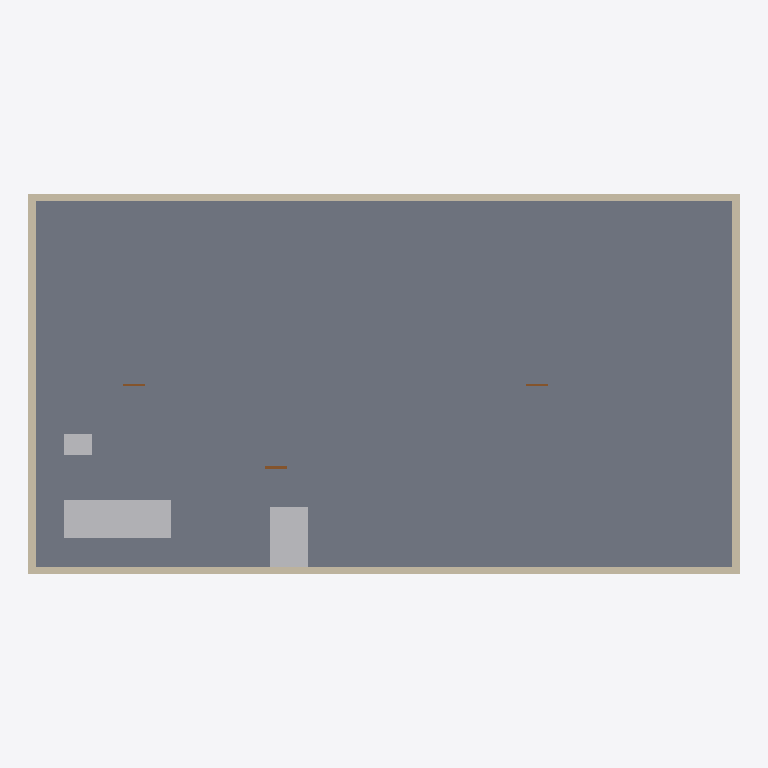
Plan cut of the same IFC building model at storey 'Kjeller (U1)' (level -3.20 m, cut at -1.80 m), seen from above with north up, elements coloured by IFC class: 4 walls (beige), 3 other elements (light grey), 3 doors (brown), 1 slab (grey). Cut surfaces are drawn darker.
Extent 30.0 m × 16.1 m × 14.2 m (x, y, z). Storeys (4): Kjeller (U1) at -3.20 m; 1. etasje at 0.00 m; 2. etasje at 3.60 m; 3. etasje at 7.20 m. Elements (82): 36 IfcWindow, 16 IfcWall, 12 IfcAirTerminal, 11 IfcDoor, 4 IfcSlab, 2 IfcUnitaryEquipment, 1 IfcTransportElement.

HEADER;
FILE_DESCRIPTION(('ViewDefinition [CoordinationView]'),'2;1');
FILE_NAME('','2026-10-09T12:36:22',(''),(''),'IfcOpenShell 0.9.0alpha0-8c614fa','IfcOpenShell 0.9.0alpha0-8c614fa','');
FILE_SCHEMA(('IFC4'));
ENDSEC;
DATA;
#1=IFCPROJECT('2GTk1im0T8MOepoYtcNyjP',$,'Sagbruket kontorpark',$,$,$,$,(#10),#5);
#12=IFCSITE('3fs7hPVOr3Yfe1jY9qpWK1',$,'Sagbruksveien 4',$,$,$,$,$,$,$,$,$,$,$);
#13=IFCBUILDING('2AhoumUaL6Jfdndza43IBi',$,'Hovedbygg',$,$,$,$,$,$,$,$,$);
#16=IFCBUILDINGSTOREY('1tc5P6xF1A6xlOeI3UQ4$t',$,'Kjeller (U1)',$,$,#22,$,$,$,-3.2);
#350=IFCBUILDINGSTOREY('1WxWD6PQ5EvAEoekQYnN6q',$,'1. etasje',$,$,#355,$,$,$,0.0);
#1058=IFCBUILDINGSTOREY('0JTmwwrvP8EREGqvdYkqe6',$,'2. etasje',$,$,#1063,$,$,$,3.6);
#1766=IFCBUILDINGSTOREY('2O6ObP061FkgSOjysf5Uuf',$,'3. etasje',$,$,#1771,$,$,$,7.2);
#23=IFCSLAB('0eJsm1o4f3X95cyxpivCFL',$,'Dekke Kjeller (U1)',$,$,#344,#39,$,.FLOOR.);
#44=IFCWALL('0YndR__Ab69BnkUDBTA0r3',$,'Yttervegg 1',$,$,#329,#60,$,.STANDARD.);
#65=IFCWALL('25tvrA5t1FGA66hllDbZJQ',$,'Yttervegg 2',$,$,#309,#81,$,.STANDARD.);
#252=IFCUNITARYEQUIPMENT('16Osq1zrz1wwinbHyvAfw3',$,'Ventilasjonsaggregat VA01',$,$,#314,#268,'=360.001',.AIRHANDLER.);
#86=IFCWALL('0ULsdVVpvDr821dQ305kmN',$,'Yttervegg 3',$,$,#349,#102,$,.STANDARD.);
#107=IFCWALL('1hEJXvijHCtA2MUcIlF_7a',$,'Yttervegg 4',$,$,#339,#123,$,.STANDARD.);
#2428=IFCTRANSPORTELEMENT('3orLfD5Sn188eNcPZdb6EQ',$,'Personheis H1',$,$,#2453,#2444,'=621.001',.ELEVATOR.);
#278=IFCUNITARYEQUIPMENT('0zb5mRakb3LhBI2qmW0_2w',$,'Væske-vann varmepumpe VP01',$,$,#319,#294,'=320.001',$);
#190=IFCDOOR('31q4Pict11zudBsoyIq1HP',$,'Dør U-012',$,$,#304,#206,$,$,$,.DOOR.,$,$);
#149=IFCDOOR('3bXneBMJP8QB_mjD2Y2maX',$,'Dør U-010',$,$,#324,#165,$,$,$,.DOOR.,$,$);
#231=IFCDOOR('3EfsdWT4f55A3XSmOUsiIc',$,'Dør U-020',$,$,#334,#247,$,$,$,.DOOR.,$,$);
ENDSEC;
